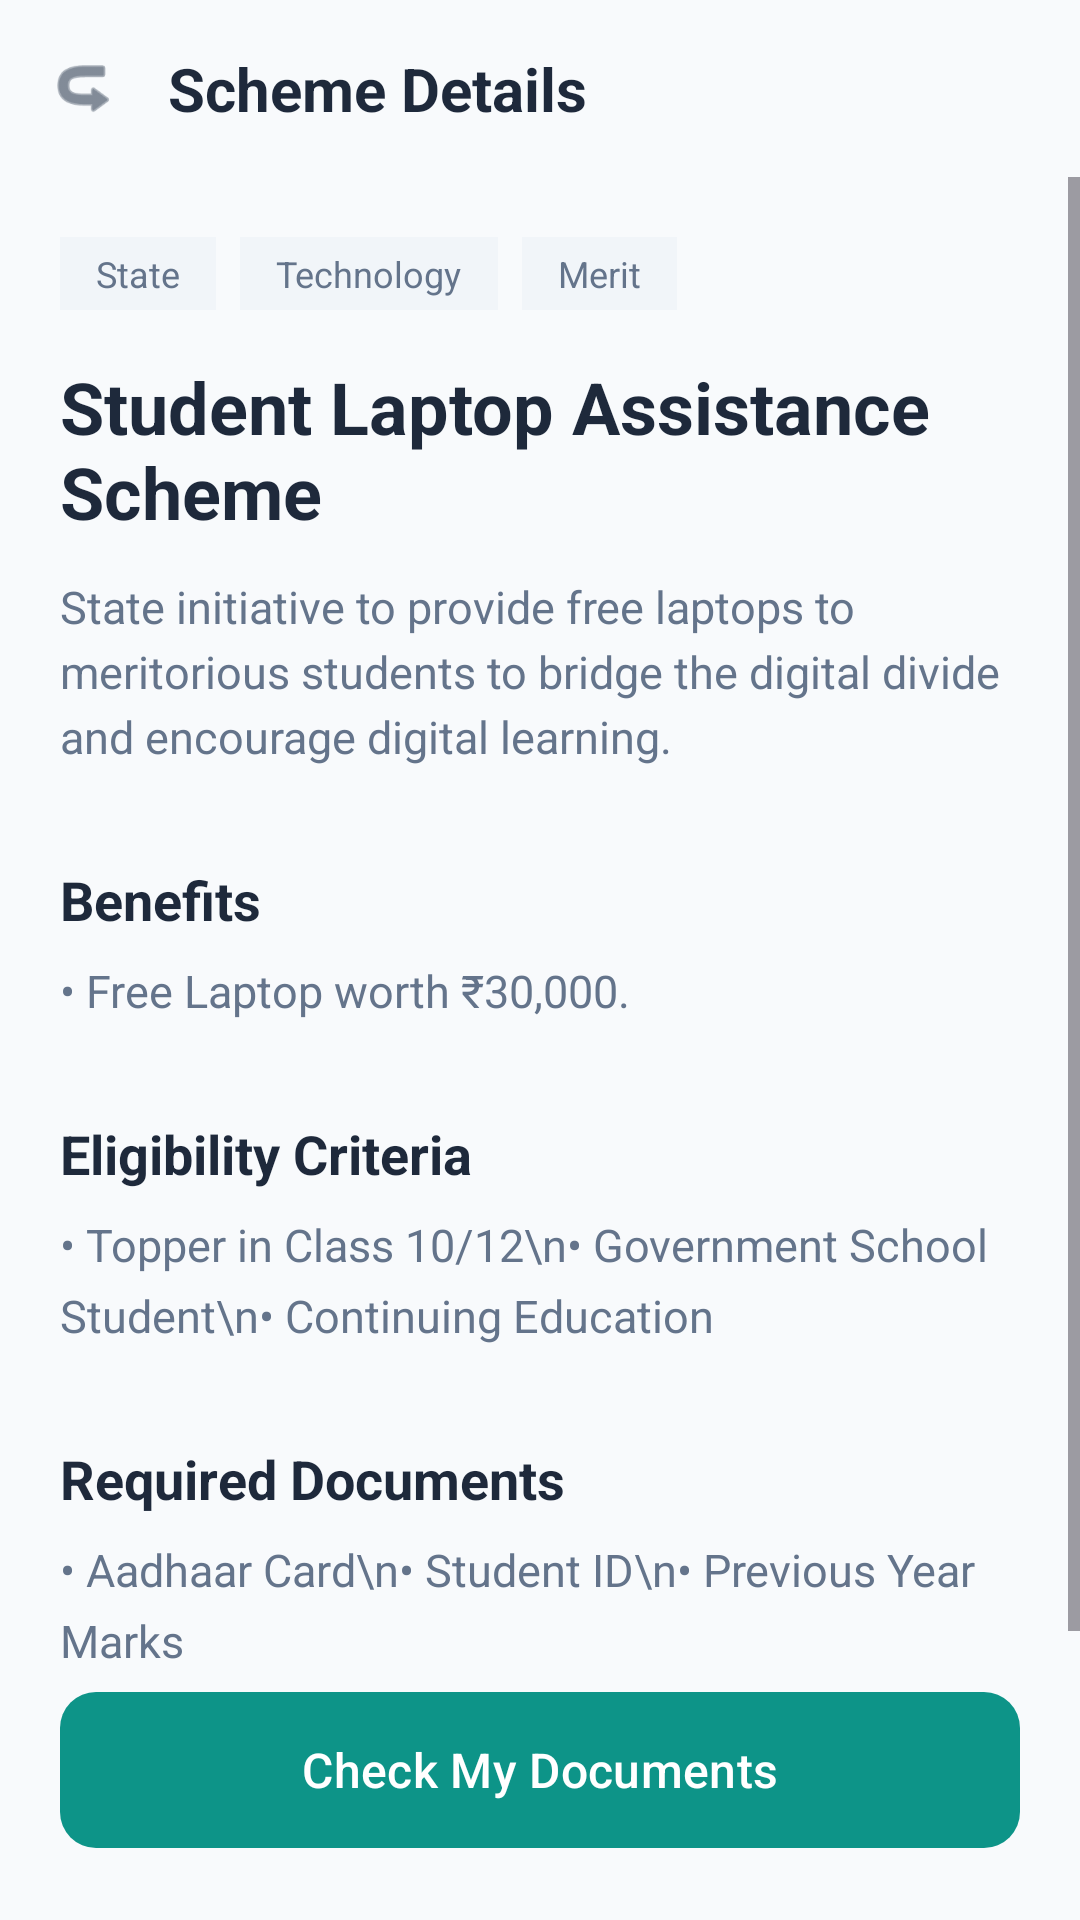

Reconstruct the res/layout file that produces this screen, plus the resources it refers to.
<!-- AndroidManifest.xml: application theme Theme.Schememasters -->
<!-- res/layout/activity_laptop_details.xml -->
<?xml version="1.0" encoding="utf-8"?>
<androidx.constraintlayout.widget.ConstraintLayout xmlns:android="http://schemas.android.com/apk/res/android"
    xmlns:app="http://schemas.android.com/apk/res-auto"
    xmlns:tools="http://schemas.android.com/tools"
    android:layout_width="match_parent"
    android:layout_height="match_parent"
    android:background="#F8FAFC">

    <androidx.constraintlayout.widget.ConstraintLayout
        android:id="@+id/topBar"
        android:layout_width="match_parent"
        android:layout_height="wrap_content"
        android:padding="16dp"
        app:layout_constraintTop_toTopOf="parent">

        <ImageView
            android:id="@+id/btnBack"
            android:layout_width="24dp"
            android:layout_height="24dp"
            android:src="@android:drawable/ic_menu_revert"
            android:rotation="180"
            app:tint="#334155"
            app:layout_constraintStart_toStartOf="parent"
            app:layout_constraintTop_toTopOf="parent"
            app:layout_constraintBottom_toBottomOf="parent" />

        <TextView
            android:layout_width="wrap_content"
            android:layout_height="wrap_content"
            android:text="Scheme Details"
            android:textColor="#1E293B"
            android:textSize="20sp"
            android:textStyle="bold"
            app:layout_constraintStart_toEndOf="@id/btnBack"
            android:layout_marginStart="16dp"
            app:layout_constraintTop_toTopOf="parent"
            app:layout_constraintBottom_toBottomOf="parent" />

    </androidx.constraintlayout.widget.ConstraintLayout>

    <ScrollView
        android:layout_width="match_parent"
        android:layout_height="0dp"
        app:layout_constraintTop_toBottomOf="@id/topBar"
        app:layout_constraintBottom_toTopOf="@id/btnCheckDocs">

        <LinearLayout
            android:layout_width="match_parent"
            android:layout_height="wrap_content"
            android:orientation="vertical"
            android:padding="20dp">

            <LinearLayout
                android:layout_width="match_parent"
                android:layout_height="wrap_content"
                android:orientation="horizontal">
                <TextView
                    android:layout_width="wrap_content"
                    android:layout_height="wrap_content"
                    android:background="#F1F5F9"
                    android:paddingHorizontal="12dp"
                    android:paddingVertical="4dp"
                    android:text="State"
                    android:textColor="#64748B"
                    android:textSize="12sp" />
                <TextView
                    android:layout_width="wrap_content"
                    android:layout_height="wrap_content"
                    android:layout_marginStart="8dp"
                    android:background="#F1F5F9"
                    android:paddingHorizontal="12dp"
                    android:paddingVertical="4dp"
                    android:text="Technology"
                    android:textColor="#64748B"
                    android:textSize="12sp" />
                <TextView
                    android:layout_width="wrap_content"
                    android:layout_height="wrap_content"
                    android:layout_marginStart="8dp"
                    android:background="#F1F5F9"
                    android:paddingHorizontal="12dp"
                    android:paddingVertical="4dp"
                    android:text="Merit"
                    android:textColor="#64748B"
                    android:textSize="12sp" />
            </LinearLayout>

            <TextView
                android:layout_width="wrap_content"
                android:layout_height="wrap_content"
                android:layout_marginTop="16dp"
                android:text="Student Laptop Assistance Scheme"
                android:textColor="#1E293B"
                android:textSize="24sp"
                android:textStyle="bold" />

            <TextView
                android:layout_width="match_parent"
                android:layout_height="wrap_content"
                android:layout_marginTop="12dp"
                android:text="State initiative to provide free laptops to meritorious students to bridge the digital divide and encourage digital learning."
                android:textColor="#64748B"
                android:textSize="15sp"
                android:lineSpacingExtra="4dp" />

            <TextView
                android:layout_width="wrap_content"
                android:layout_height="wrap_content"
                android:layout_marginTop="32dp"
                android:text="Benefits"
                android:textColor="#1E293B"
                android:textSize="18sp"
                android:textStyle="bold" />

            <TextView
                android:layout_width="match_parent"
                android:layout_height="wrap_content"
                android:layout_marginTop="8dp"
                android:text="• Free Laptop worth ₹30,000."
                android:textColor="#64748B"
                android:textSize="15sp" />

            <TextView
                android:layout_width="wrap_content"
                android:layout_height="wrap_content"
                android:layout_marginTop="32dp"
                android:text="Eligibility Criteria"
                android:textColor="#1E293B"
                android:textSize="18sp"
                android:textStyle="bold" />

            <TextView
                android:layout_width="match_parent"
                android:layout_height="wrap_content"
                android:layout_marginTop="8dp"
                android:text="• Topper in Class 10/12\n• Government School Student\n• Continuing Education"
                android:textColor="#64748B"
                android:textSize="15sp"
                android:lineSpacingExtra="6dp" />

            <TextView
                android:layout_width="wrap_content"
                android:layout_height="wrap_content"
                android:layout_marginTop="32dp"
                android:text="Required Documents"
                android:textColor="#1E293B"
                android:textSize="18sp"
                android:textStyle="bold" />

            <TextView
                android:layout_width="match_parent"
                android:layout_height="wrap_content"
                android:layout_marginTop="8dp"
                android:text="• Aadhaar Card\n• Student ID\n• Previous Year Marks"
                android:textColor="#64748B"
                android:textSize="15sp"
                android:lineSpacingExtra="6dp" />

        </LinearLayout>
    </ScrollView>

    <com.google.android.material.button.MaterialButton
        android:id="@+id/btnCheckDocs"
        android:layout_width="match_parent"
        android:layout_height="60dp"
        android:layout_margin="20dp"
        android:text="Check My Documents"
        android:textAllCaps="false"
        android:textSize="16sp"
        app:backgroundTint="#0D9488"
        app:cornerRadius="12dp"
        app:layout_constraintBottom_toBottomOf="parent" />

</androidx.constraintlayout.widget.ConstraintLayout>
<!-- resources referenced by this layout -->
<resources>
  <style name="Theme.Schememasters" parent="Base.Theme.Schememasters" />
  <style name="Base.Theme.Schememasters" parent="Theme.Material3.DayNight.NoActionBar">
          
          
      </style>
</resources>
